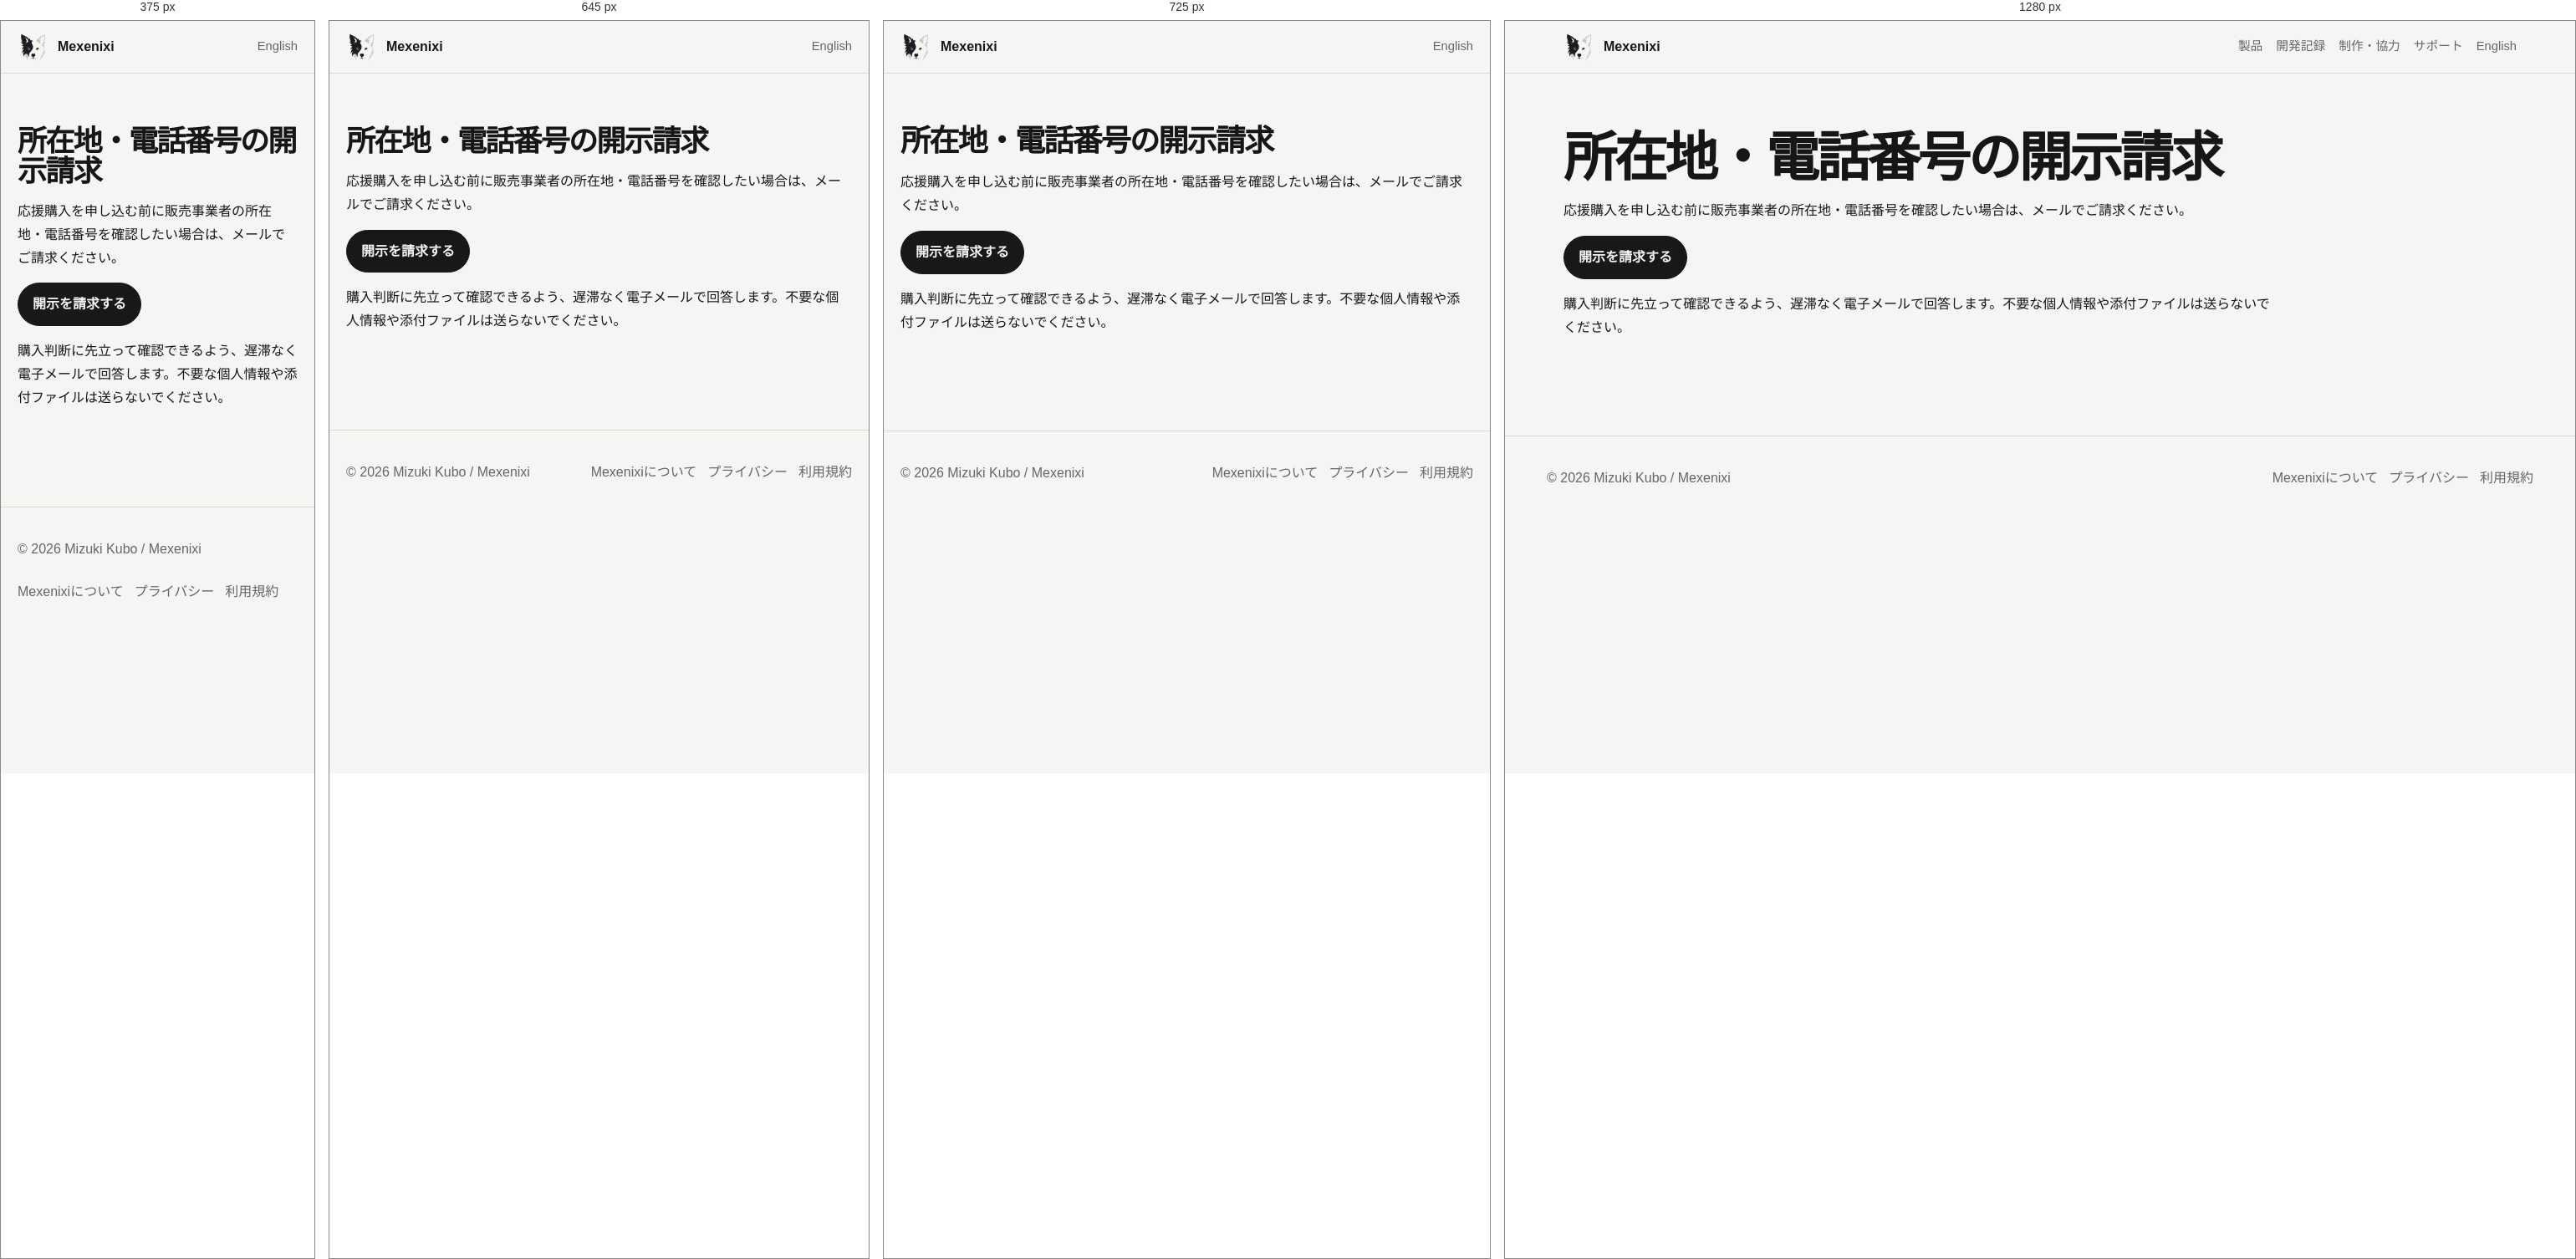
Rendered at 375 px, 645 px, 725 px and 1280 px, left to right.

<!-- file: index.html -->
<!doctype html><html lang="ja"><head><meta charset="utf-8"><meta name="viewport" content="width=device-width,initial-scale=1"><title>所在地・電話番号の開示請求 | Mexenixi</title><meta name="description" content="所在地・電話番号の開示請求"><link rel="canonical" href="https://by.mexenixi.workers.dev/disclosure-request/"><link rel="alternate" hreflang="ja" href="https://by.mexenixi.workers.dev/disclosure-request/"><link rel="alternate" hreflang="en" href="https://by.mexenixi.workers.dev/en/disclosure-request/"><link rel="stylesheet" href="../assets/css/site.css"><script src="../assets/js/site.js" defer></script></head><body><a class="skip" href="#main">本文へ</a><header class="site-header"><nav class="nav"><a class="brand" href="../"><img src="../assets/images/brand/mexenixi-symbol.png" alt=""><span>Mexenixi</span></a><div class="nav-links"><a class="optional" href="../products/">製品</a><a class="optional" href="../notes/">開発記録</a><a class="optional" href="../work-with-us/">制作・協力</a><a class="optional" href="../support/">サポート</a><a data-set-language="en" href="../en/disclosure-request/">English</a></div></nav></header><main id="main"><div class="legal"><h1>所在地・電話番号の開示請求</h1><p>応援購入を申し込む前に販売事業者の所在地・電話番号を確認したい場合は、メールでご請求ください。</p><p><a class="button primary" href="mailto:mexenixi@gmail.com?subject=所在地・電話番号の開示請求">開示を請求する</a></p><p>購入判断に先立って確認できるよう、遅滞なく電子メールで回答します。不要な個人情報や添付ファイルは送らないでください。</p></div></main><footer><div class="footer-inner"><div>© 2026 Mizuki Kubo / Mexenixi</div><div class="footer-links"><a href="../about/">Mexenixiについて</a><a href="../privacy/">プライバシー</a><a href="../terms/">利用規約</a></div></div></footer></body></html>

/* @media block from site.css */
@media(max-width:800px){.hero{grid-template-columns:1fr}.hero-logo{justify-self:start;width:210px}.grid,.grid.three{grid-template-columns:1fr}.product-card{grid-template-columns:92px 1fr}.app-icon{width:92px}.nav-links .optional{display:none}.section-head{align-items:start;flex-direction:column}}

/* @media block from site.css */
@media(max-width:650px){.design-content{padding:20px}.diagram-card{padding:14px}.diagram-card img{overflow-x:auto}}

/* @media block from site.css */
@media(max-width:640px){.gallery{max-width:360px;margin-left:auto;margin-right:auto}.gallery-viewport{gap:0}.slide{width:100%;min-width:100%;flex:0 0 100%}}

/* @media block from site.css */
@media(max-width:640px){
  .gallery{max-width:100%;margin-left:auto;margin-right:auto}
  .gallery-viewport{gap:0}
  .slide{width:100%;min-width:100%;flex:0 0 100%}
  .app-screenshot{display:block;width:auto;max-width:72%;height:auto;max-height:360px;margin-left:auto;margin-right:auto;object-fit:contain}
}